Image classification data set "processed" (Utkarsh-Pr/MedGuard on GitHub). Class labels (52): Acemiz, Allegra, alprax 0 25, Amalong, Atarax, Becozinc, Bifilac, Canitiz, Cetzine, Ciplar 10, Cofsils, Cranmed, Cyclopam, D-Rise, D-Well, D3 More 2K, Dolo 650, Eldoper, Emeset, Etoshine 90, Etoshine MR, Folvite, Gelusil, Gestorab, glimi save M 0 5, Gluxit 10, M-Strong, Meftal 250 DT, melecobalamine, Menoease, Metronidazole, Montair, Muvera, Mysopas, Pacimol 650, Pan 20, Pan-D, Paracip 650, Redotil, Shelcal 500, Sibelium 10mg, Sompraz, Strepsils, Tayo 60K, Tendonease, Udapa-Trio, Unienzyme, Velgut, Vitamin E, Vomikind, Zincovit, Zofer.

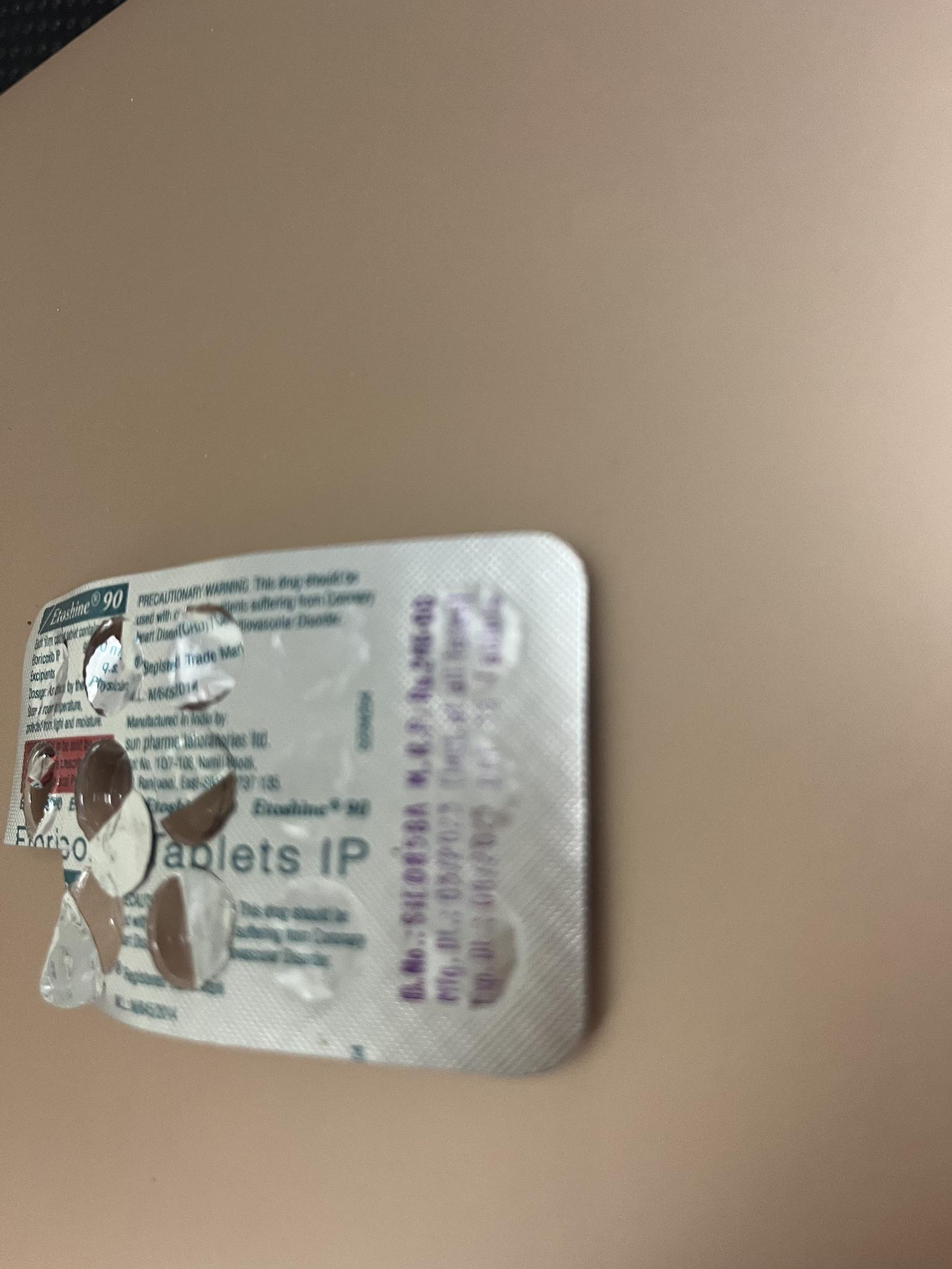
Label: Etoshine 90

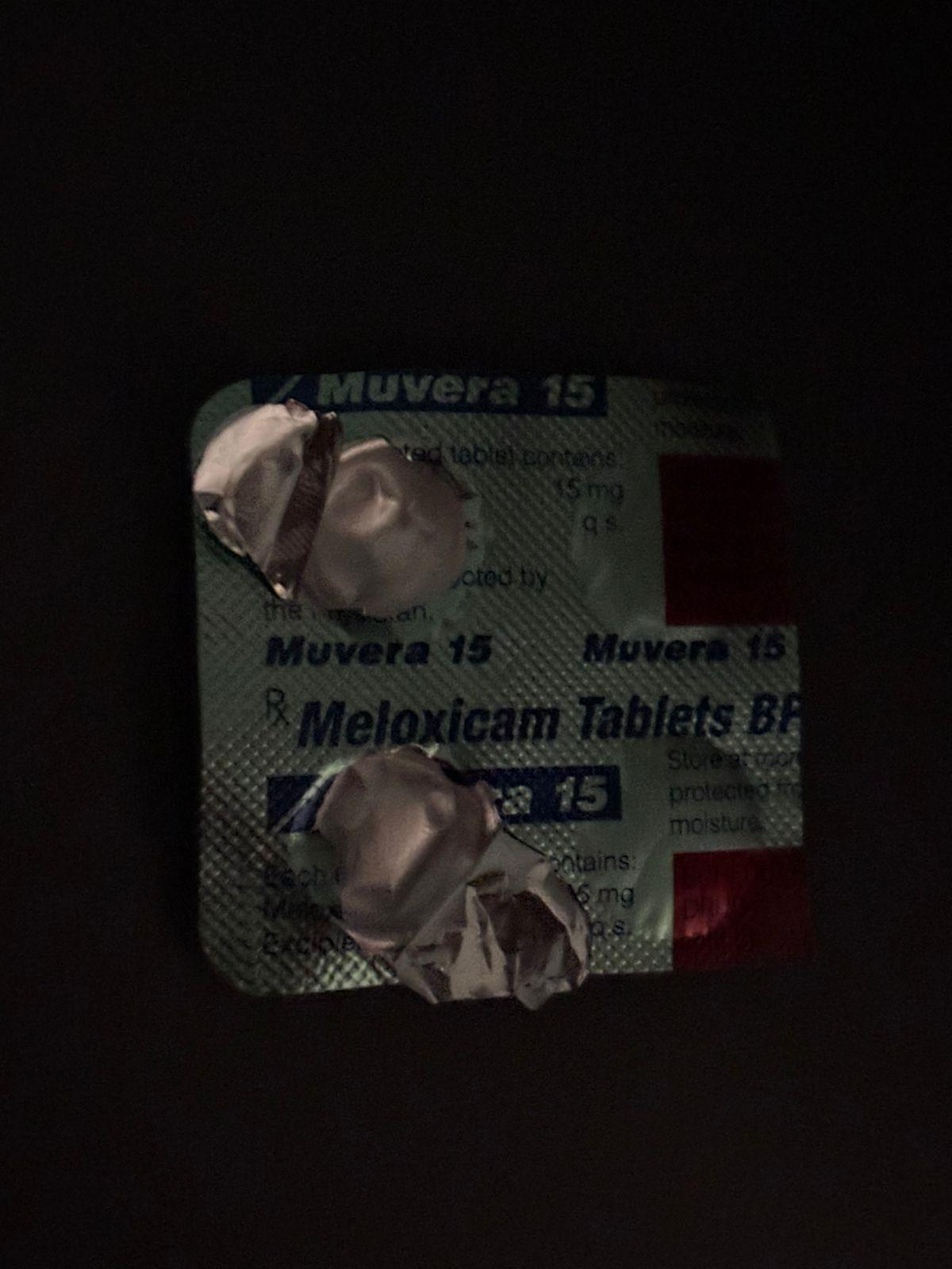
Label: Muvera

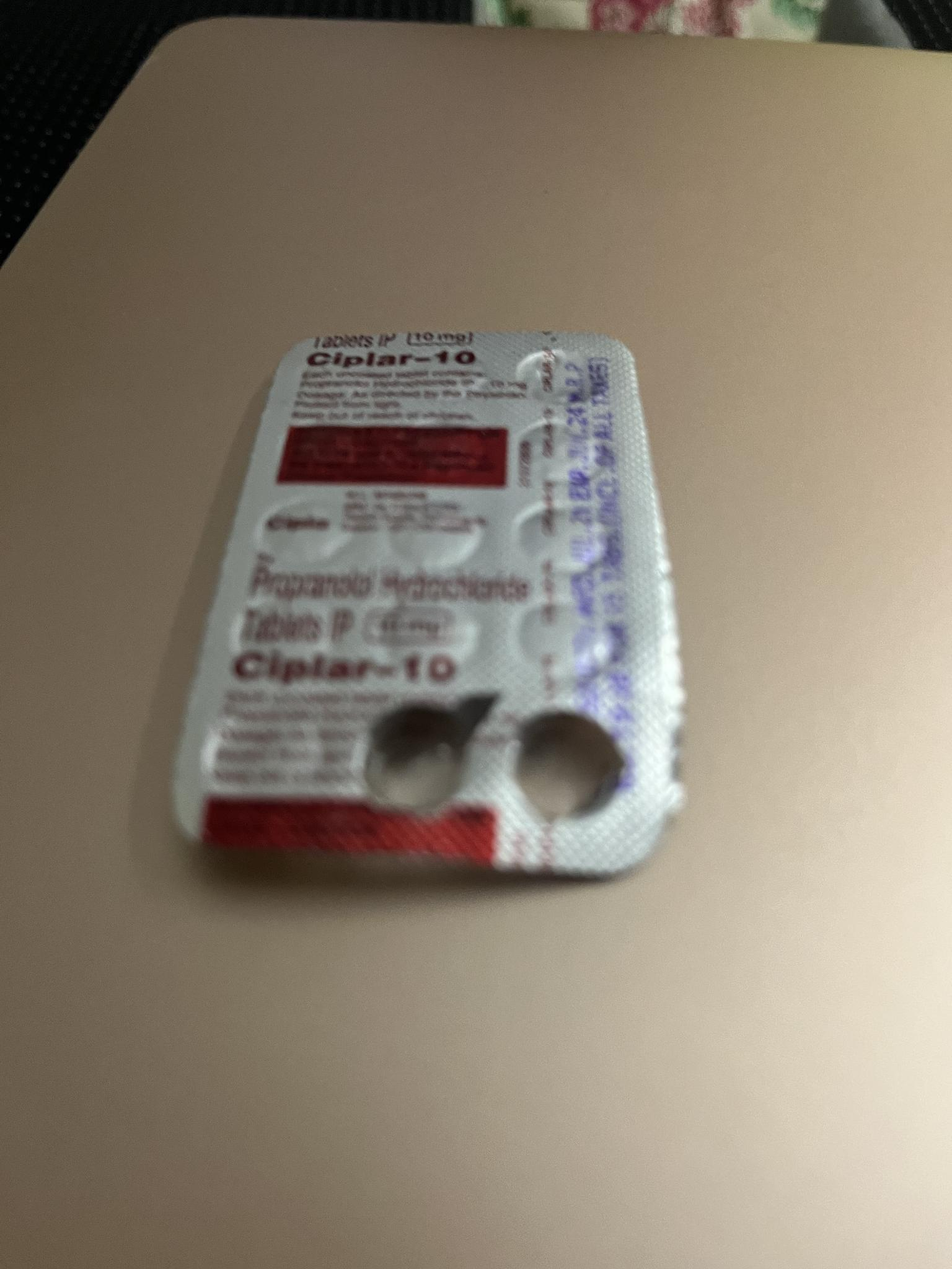
Label: Ciplar 10

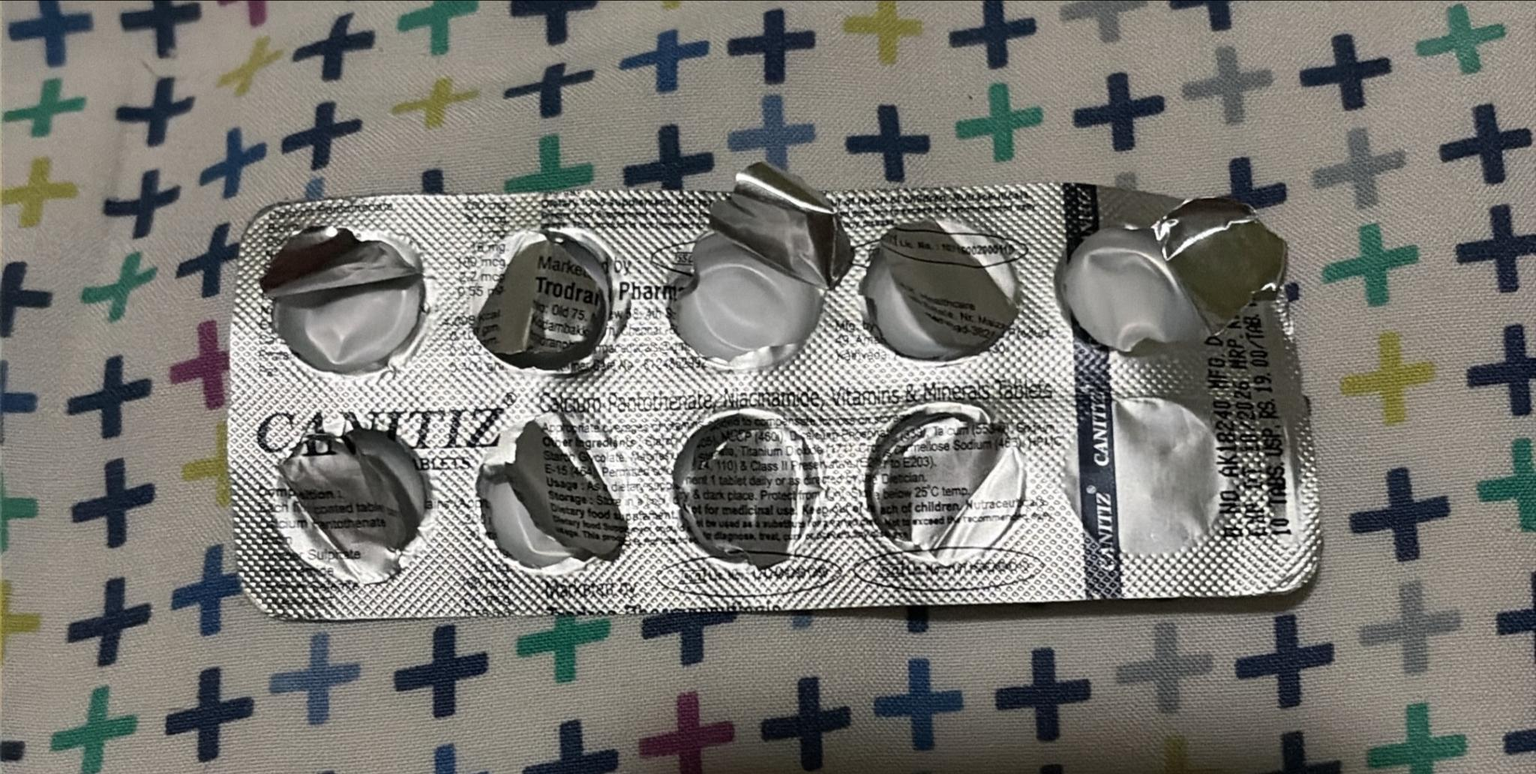
Label: Canitiz

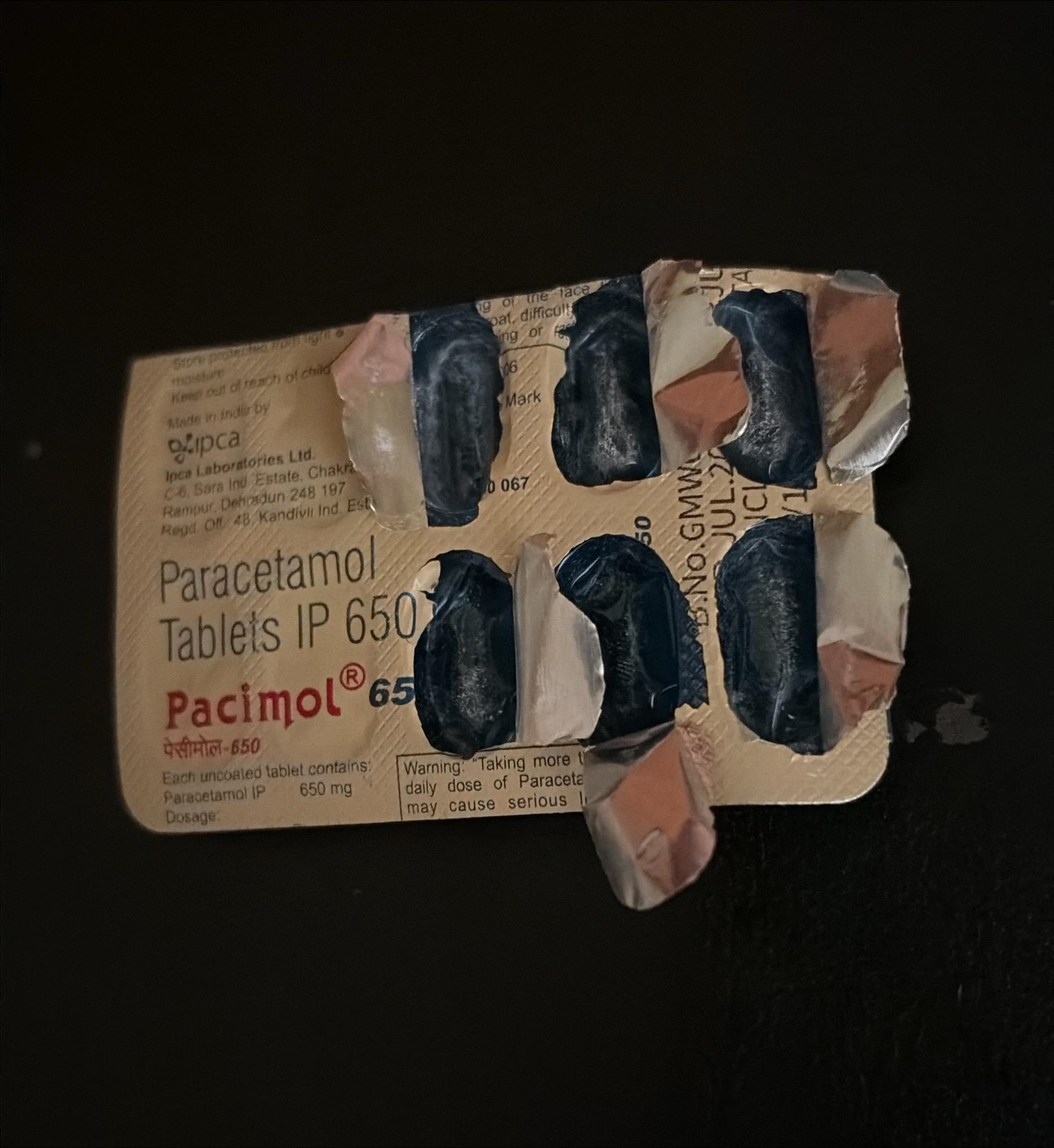
Label: Pacimol 650

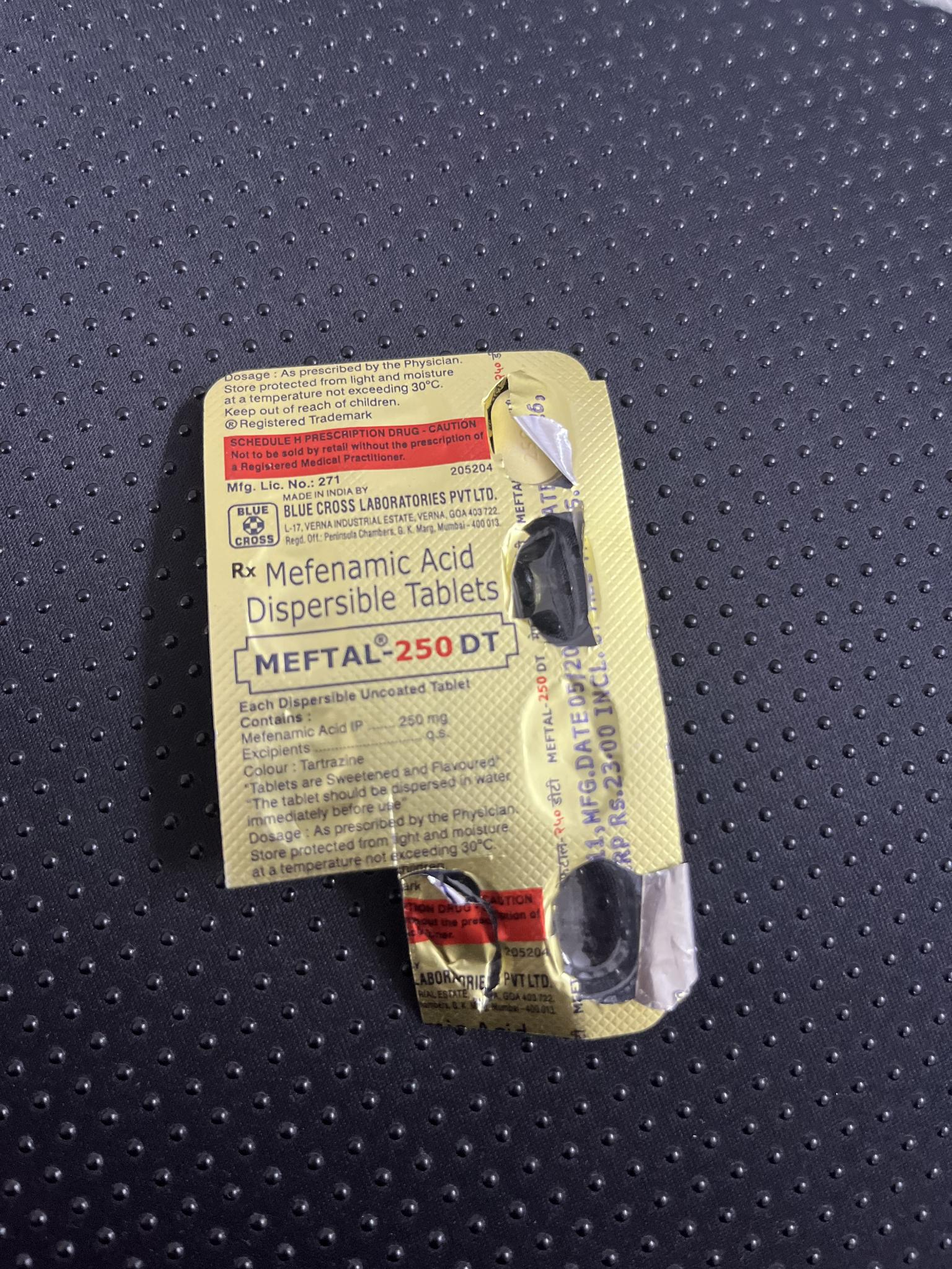
Label: Meftal 250 DT
